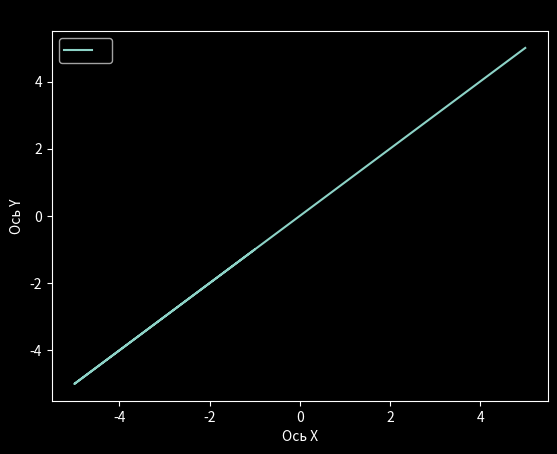

Generate this figure with matplotlib:
x = []
y = []
k = 1
b = 0

a = "1,2,3,4,5"
result_list = a.split(',')
print(result_list)  # Output: ['1', '2', '3', '4', '5']

import matplotlib.pyplot as plt
from math import *

plt.style.use('dark_background')

x = [-1, -2, -3, -4, -5,1, 2, 3, 4, 5]
y = []

for i in range(len(x)):
    y.append(k * x[i] + b)
    

# Создание линейного графика
plt.plot(x, y, label=' ')

# Добавление заголовка и меток к осям
plt.title(' ')
plt.xlabel('Ось X')
plt.ylabel('Ось Y')

# Добавление легенды
plt.legend()

# Показать график
plt.savefig('my_plot.png')
